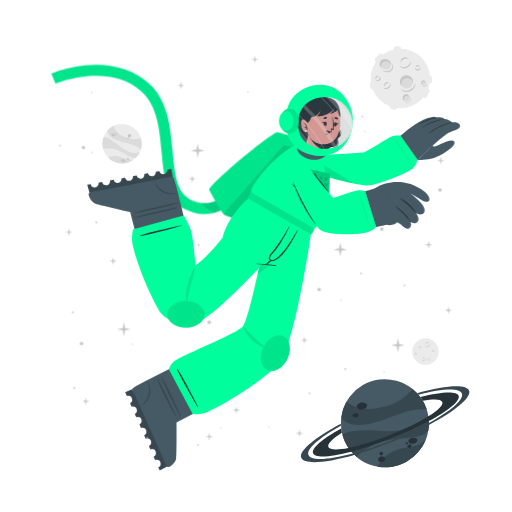
t = 0.00 s
t = 0.50 s: frame unchanged from t = 0.00 s, image omitted
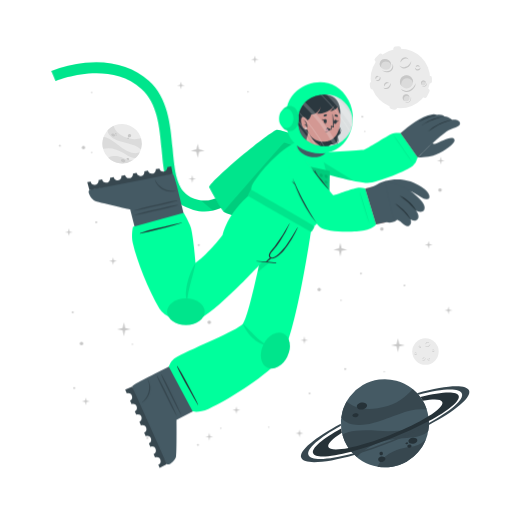
t = 0.69 s
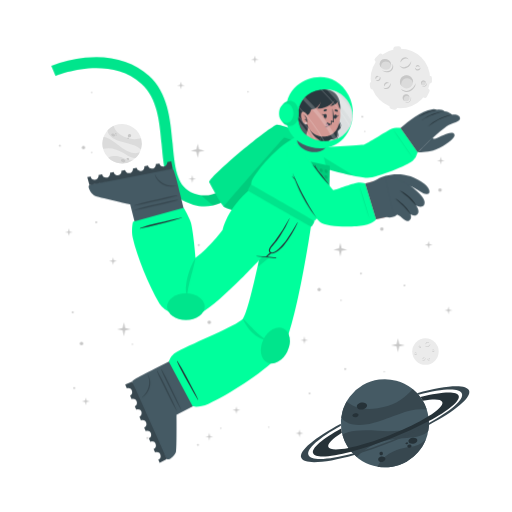
t = 1.06 s
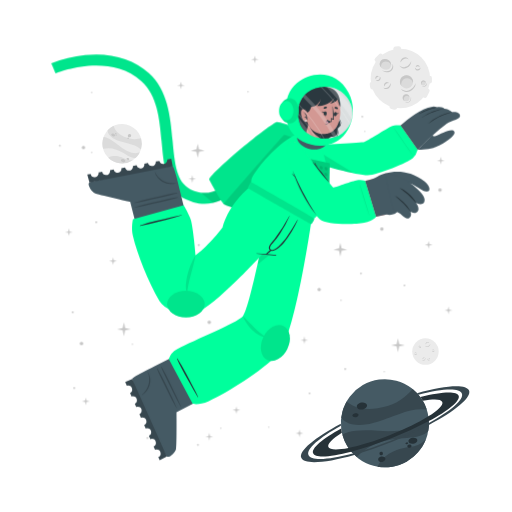
t = 1.25 s
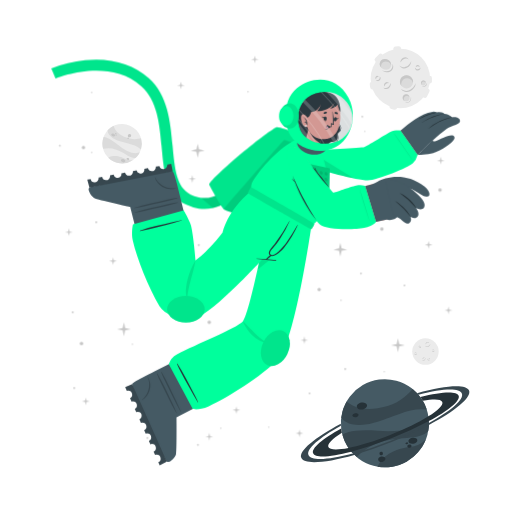
t = 1.63 s

The animated SVG that drew these frames (rendered in a browser with its animation timeline set to each time). Animation: 1 CSS @keyframes rule; one cycle of 2.00 s, repeats indefinitely.

<svg class="animated" id="freepik_stories-astronaut" xmlns="http://www.w3.org/2000/svg" viewBox="0 0 500 500" version="1.1" xmlns:xlink="http://www.w3.org/1999/xlink" xmlns:svgjs="http://svgjs.com/svgjs"><style>svg#freepik_stories-astronaut:not(.animated) .animable {opacity: 0;}svg#freepik_stories-astronaut.animated #freepik--Character--inject-135 {animation: 1.5s Infinite  linear floating;animation-delay: 0.5s;}            @keyframes floating {                0% {                    opacity: 1;                    transform: translateY(0px);                }                50% {                    transform: translateY(-10px);                }                100% {                    opacity: 1;                    transform: translateY(0px);                }            }        </style><g id="freepik--background-complete--inject-135" class="animable" style="transform-origin: 261.359px 235.839px;"><g id="elojhmh16jgi"><circle cx="119.24" cy="140.32" r="19.23" style="fill: rgb(235, 235, 235); transform-origin: 119.24px 140.32px; transform: rotate(-21.46deg);" class="animable"></circle></g><path d="M137.64,145.92a22.4,22.4,0,0,0-6-3.75c-3.81-1.68-14.18-3.51-19-5.94-6.75-3.4-7.59-7.07-7.55-9a19.38,19.38,0,0,1,5.93-4.35c.48,2,2.29,8,13.5,12,5.79,2,11.33.68,13.21.22A19.13,19.13,0,0,1,137.64,145.92Z" style="fill: rgb(219, 219, 219); transform-origin: 121.778px 134.4px;" id="el59wsjcmzak7" class="animable"></path><path d="M129.79,156.41A19.27,19.27,0,0,1,105.68,154a15.8,15.8,0,0,1,3.45-1.36c5.17-1.26,10.86,1.21,12.94,2.38A11.36,11.36,0,0,0,129.79,156.41Z" style="fill: rgb(219, 219, 219); transform-origin: 117.735px 155.928px;" id="el7y7xbe21cty" class="animable"></path><path d="M136.5,148.8l-.24.47-.22.42c-.18.32-.36.62-.55.92s-.35.54-.53.8l-.21.29-.24.32-.24.32-.31.36-.3.36-.27.3c-.2.22-.41.43-.62.64h0c-1.2.37-2.8.21-5.15-.72-3.49-1.37-7.26-4.67-14-7.09a24,24,0,0,0-12.93-.83h0a19.17,19.17,0,0,1,.5-11.63c1.23,0,5.18.52,13.61,7.48a49.9,49.9,0,0,0,8.49,5.81c7.2,3.77,11.36,2.65,13.1,1.78h.13Z" style="fill: rgb(219, 219, 219); transform-origin: 118.269px 143.957px;" id="elufiu40pgovj" class="animable"></path><path d="M118.22,156c.34-.78,1.54-1,2.68-.52s1.79,1.54,1.44,2.32-1.54,1-2.68.52S117.88,156.83,118.22,156Z" style="fill: rgb(199, 199, 199); transform-origin: 120.282px 156.9px;" id="elsj0n1y0pm6" class="animable"></path><path d="M123.66,154.67c.2-.44.91-.55,1.59-.26s1.08.9.89,1.34-.9.56-1.59.26S123.47,155.11,123.66,154.67Z" style="fill: rgb(199, 199, 199); transform-origin: 124.9px 155.212px;" id="elkylpxis4vm" class="animable"></path><path d="M108.75,131.05c.29-.67,1.33-.86,2.33-.42s1.57,1.33,1.28,2-1.34.86-2.34.42S108.45,131.72,108.75,131.05Z" style="fill: rgb(199, 199, 199); transform-origin: 110.553px 131.84px;" id="el5abui6g0oon" class="animable"></path><path d="M112.29,130.39a.84.84,0,0,1,1.13-.28.85.85,0,0,1,.57,1,1,1,0,0,1-1.7-.74Z" style="fill: rgb(199, 199, 199); transform-origin: 113.151px 130.697px;" id="el3i1q6gna9ts" class="animable"></path><path d="M112.86,132.17a.53.53,0,0,1,.71-.15c.3.13.47.41.37.62s-.41.28-.71.15S112.77,132.39,112.86,132.17Z" style="fill: rgb(199, 199, 199); transform-origin: 113.402px 132.399px;" id="elv24o6f2rcqi" class="animable"></path><path d="M124.86,132.22a1.64,1.64,0,1,1,1,1.71A1.42,1.42,0,0,1,124.86,132.22Z" style="fill: rgb(199, 199, 199); transform-origin: 126.473px 132.415px;" id="el0falwudsdrk" class="animable"></path><path d="M124.4,134.84a.76.76,0,1,1,.42.92A.73.73,0,0,1,124.4,134.84Z" style="fill: rgb(199, 199, 199); transform-origin: 125.123px 135.064px;" id="elhf0l201d0gl" class="animable"></path><circle cx="415.48" cy="343.36" r="12.93" style="fill: rgb(235, 235, 235); transform-origin: 415.48px 343.36px;" id="elg32ugq8zh0n" class="animable"></circle><path d="M420.19,335.69a2.92,2.92,0,0,1-.48,1.75,3.45,3.45,0,0,1-1.41,1.24,2.56,2.56,0,0,1-1.9.17,2.7,2.7,0,0,1-1.44-1.12,3.71,3.71,0,0,0,1.55.69,2.33,2.33,0,0,0,.79,0,2.68,2.68,0,0,0,.76-.24l.36-.2c.11-.08.23-.15.33-.23a3.24,3.24,0,0,0,.6-.57A4.54,4.54,0,0,0,420.19,335.69Z" style="fill: rgb(199, 199, 199); transform-origin: 417.577px 337.324px;" id="elcy5x9toy0x7" class="animable"></path><path d="M415.54,336.43a1.84,1.84,0,0,1,.27-1.24,2.23,2.23,0,0,1,1-.88,1.76,1.76,0,0,1,1.35-.1,1.7,1.7,0,0,1,1,.83,2.8,2.8,0,0,0-1.08-.4,1.69,1.69,0,0,0-1,.18A3.06,3.06,0,0,0,415.54,336.43Z" style="fill: rgb(199, 199, 199); transform-origin: 417.341px 335.275px;" id="el01javqjei2kb" class="animable"></path><path d="M415.48,349.44a1.79,1.79,0,0,1,0,1.23,2.13,2.13,0,0,1-.75,1.05,1.71,1.71,0,0,1-2.35-.25,3.35,3.35,0,0,0,1.1.15,1.62,1.62,0,0,0,.91-.35,2.67,2.67,0,0,0,.69-.77A3.41,3.41,0,0,0,415.48,349.44Z" style="fill: rgb(199, 199, 199); transform-origin: 413.984px 350.758px;" id="eluihpeet4o2o" class="animable"></path><path d="M412.8,350.91a1.14,1.14,0,0,1-.09-.87,1.49,1.49,0,0,1,.52-.76,1.2,1.2,0,0,1,.93-.23,1.1,1.1,0,0,1,.73.48,2.46,2.46,0,0,0-.75,0,1.18,1.18,0,0,0-.56.24A2.18,2.18,0,0,0,412.8,350.91Z" style="fill: rgb(199, 199, 199); transform-origin: 413.776px 349.972px;" id="elvo9fljgy7id" class="animable"></path><path d="M410.82,337.8a1.15,1.15,0,0,1,.37.83,1.3,1.3,0,0,1-.37.92,1.15,1.15,0,0,1-.95.32,1.35,1.35,0,0,1-.81-.39,3.94,3.94,0,0,0,.8-.05,1.06,1.06,0,0,0,.56-.28,1.37,1.37,0,0,0,.33-.56A2.45,2.45,0,0,0,410.82,337.8Z" style="fill: rgb(199, 199, 199); transform-origin: 410.125px 338.84px;" id="elfa9cea8di7p" class="animable"></path><path d="M409.22,339.06a.74.74,0,0,1-.33-.57.91.91,0,0,1,.26-.68.82.82,0,0,1,.71-.23.81.81,0,0,1,.55.34,4.08,4.08,0,0,0-.54.1.76.76,0,0,0-.32.19,1.13,1.13,0,0,0-.22.32A2.13,2.13,0,0,0,409.22,339.06Z" style="fill: rgb(199, 199, 199); transform-origin: 409.65px 338.315px;" id="elng6zezcbns" class="animable"></path><path d="M419.81,351.44a1.14,1.14,0,0,1-.72.56,1.26,1.26,0,0,1-1-.14,1.14,1.14,0,0,1-.54-.83,1.36,1.36,0,0,1,.18-.89,3.66,3.66,0,0,0,.25.77,1,1,0,0,0,.4.47,1.32,1.32,0,0,0,.63.18A2.6,2.6,0,0,0,419.81,351.44Z" style="fill: rgb(199, 199, 199); transform-origin: 418.673px 351.093px;" id="elswkvnge737p" class="animable"></path><path d="M418.2,350.19a.75.75,0,0,1,.47-.45.87.87,0,0,1,.72.08.82.82,0,0,1,.4.63.9.9,0,0,1-.19.62,4.78,4.78,0,0,0-.24-.5.63.63,0,0,0-.25-.26.91.91,0,0,0-.37-.13A1.65,1.65,0,0,0,418.2,350.19Z" style="fill: rgb(199, 199, 199); transform-origin: 418.996px 350.383px;" id="ellevfeaalni" class="animable"></path><path d="M424.24,342.34a1.16,1.16,0,0,1-.28.86,1.27,1.27,0,0,1-.88.44,1.13,1.13,0,0,1-.92-.39,1.29,1.29,0,0,1-.35-.83,3.82,3.82,0,0,0,.63.5,1.09,1.09,0,0,0,.6.16,1.31,1.31,0,0,0,.62-.21A2.35,2.35,0,0,0,424.24,342.34Z" style="fill: rgb(199, 199, 199); transform-origin: 423.027px 342.991px;" id="elxhz2r4xc09j" class="animable"></path><path d="M422.2,342.21a.75.75,0,0,1,.14-.64.93.93,0,0,1,.65-.34.8.8,0,0,1,.68.3.88.88,0,0,1,.19.62,3.83,3.83,0,0,0-.48-.28.74.74,0,0,0-.36-.08,1.13,1.13,0,0,0-.38.1A2.38,2.38,0,0,0,422.2,342.21Z" style="fill: rgb(199, 199, 199); transform-origin: 423.021px 341.719px;" id="elyodoywzaquc" class="animable"></path><path d="M407.1,345.26a1.13,1.13,0,0,1-.27.87,1.27,1.27,0,0,1-.88.44,1.16,1.16,0,0,1-.93-.39,1.4,1.4,0,0,1-.35-.83,4.33,4.33,0,0,0,.64.5,1.07,1.07,0,0,0,.6.16,1.35,1.35,0,0,0,.62-.21A2,2,0,0,0,407.1,345.26Z" style="fill: rgb(199, 199, 199); transform-origin: 405.889px 345.916px;" id="elhmasoux8za9" class="animable"></path><path d="M405.07,345.14a.75.75,0,0,1,.14-.64.89.89,0,0,1,.64-.34.79.79,0,0,1,.68.3.85.85,0,0,1,.2.62,3.83,3.83,0,0,0-.48-.28.66.66,0,0,0-.36-.08,1.13,1.13,0,0,0-.38.1A2.38,2.38,0,0,0,405.07,345.14Z" style="fill: rgb(199, 199, 199); transform-origin: 405.891px 344.649px;" id="elcrsbna498q" class="animable"></path></g><g id="freepik--Moon--inject-135" class="animable animator-active" style="transform-origin: 391.45px 76.1246px;"><path d="M370.11,60.15l3.44-3.43a2.52,2.52,0,0,0,0-3.56h0a2.5,2.5,0,0,0-3.56,0l-3.44,3.43a2.52,2.52,0,0,0,0,3.56h0A2.52,2.52,0,0,0,370.11,60.15Z" style="fill: rgb(235, 235, 235); transform-origin: 370.05px 56.6508px;" id="elfit4a8swubn" class="animable"></path><path d="M417,94.19l2.18-4.34a2.5,2.5,0,0,0-1.12-3.38h0a2.51,2.51,0,0,0-3.38,1.12l-2.18,4.34a2.53,2.53,0,0,0,1.12,3.38h0A2.52,2.52,0,0,0,417,94.19Z" style="fill: rgb(235, 235, 235); transform-origin: 415.845px 90.8883px;" id="elxl9tlkfaown" class="animable"></path><path d="M387,50.45l2.58-.36a2.52,2.52,0,0,0,2.14-2.85h0a2.52,2.52,0,0,0-2.85-2.14l-2.58.37a2.52,2.52,0,0,0-2.14,2.85h0A2.51,2.51,0,0,0,387,50.45Z" style="fill: rgb(235, 235, 235); transform-origin: 387.935px 47.7758px;" id="elykk2hvrtjji" class="animable"></path><path d="M366.46,84.53l-.37-2.59a2.52,2.52,0,0,0-2.85-2.13h0a2.52,2.52,0,0,0-2.14,2.85l.37,2.58a2.53,2.53,0,0,0,2.85,2.14h0A2.52,2.52,0,0,0,366.46,84.53Z" style="fill: rgb(235, 235, 235); transform-origin: 363.78px 83.5943px;" id="elp4oeq54262p" class="animable"></path><g id="el3zpm4z9zc9x"><rect x="415.49" y="75.26" width="7.64" height="5.03" rx="2.16" style="fill: rgb(235, 235, 235); transform-origin: 419.31px 77.775px; transform: rotate(90deg);" class="animable"></rect></g><path d="M382.28,106.41l2.52.68a2.52,2.52,0,0,0,3.08-1.78h0a2.52,2.52,0,0,0-1.78-3.09l-2.52-.67a2.51,2.51,0,0,0-3.08,1.78h0A2.51,2.51,0,0,0,382.28,106.41Z" style="fill: rgb(235, 235, 235); transform-origin: 384.19px 104.319px;" id="el74z45eo0unb" class="animable"></path><circle cx="391" cy="76.69" r="29.05" style="fill: rgb(235, 235, 235); transform-origin: 391px 76.69px;" id="elt8r67u0wza" class="animable"></circle><path d="M401.57,59.46a6.51,6.51,0,0,1-1.08,3.94,7.8,7.8,0,0,1-3.15,2.79,5.76,5.76,0,0,1-4.27.36,6,6,0,0,1-3.25-2.49,8.71,8.71,0,0,0,3.49,1.53,5.07,5.07,0,0,0,1.78,0,5.38,5.38,0,0,0,1.69-.54,9.1,9.1,0,0,0,.81-.44c.26-.17.52-.33.76-.52a8.54,8.54,0,0,0,1.35-1.27A9.92,9.92,0,0,0,401.57,59.46Z" style="fill: rgb(199, 199, 199); transform-origin: 395.699px 63.1311px;" id="el4tcnrmgf8c8" class="animable"></path><path d="M391.13,61.13a4.13,4.13,0,0,1,.6-2.78,5.18,5.18,0,0,1,2.19-2,3.9,3.9,0,0,1,3-.22A3.84,3.84,0,0,1,399.12,58a6.52,6.52,0,0,0-2.41-.89,3.94,3.94,0,0,0-2.24.4A6.81,6.81,0,0,0,391.13,61.13Z" style="fill: rgb(199, 199, 199); transform-origin: 395.105px 58.5293px;" id="elz0icc7hp6z" class="animable"></path><path d="M381.29,81.08a3.94,3.94,0,0,1,.07,2.77,4.82,4.82,0,0,1-1.68,2.35,3.78,3.78,0,0,1-2.86.77,3.84,3.84,0,0,1-2.43-1.34,7,7,0,0,0,2.48.35,3.69,3.69,0,0,0,2-.79,6,6,0,0,0,1.55-1.73A7.44,7.44,0,0,0,381.29,81.08Z" style="fill: rgb(199, 199, 199); transform-origin: 377.984px 84.0434px;" id="elax1ifsudrqo" class="animable"></path><path d="M375.27,84.38a2.57,2.57,0,0,1-.19-1.95,3.19,3.19,0,0,1,1.16-1.7,2.65,2.65,0,0,1,2.08-.52A2.44,2.44,0,0,1,380,81.28a5.58,5.58,0,0,0-1.7-.08,2.69,2.69,0,0,0-1.26.54A4.94,4.94,0,0,0,375.27,84.38Z" style="fill: rgb(199, 199, 199); transform-origin: 377.485px 82.2756px;" id="el5nzsb1eie37" class="animable"></path><path d="M370.87,74.62a2.57,2.57,0,0,1,.83,1.86,2.85,2.85,0,0,1-.82,2,2.52,2.52,0,0,1-2.13.73,3.06,3.06,0,0,1-1.83-.87,10,10,0,0,0,1.81-.12,2.33,2.33,0,0,0,1.25-.63,2.88,2.88,0,0,0,.73-1.26A5.13,5.13,0,0,0,370.87,74.62Z" style="fill: rgb(199, 199, 199); transform-origin: 369.31px 76.9261px;" id="el4mauxwpivmi" class="animable"></path><path d="M367.27,77.44a1.68,1.68,0,0,1-.72-1.29,2,2,0,0,1,.58-1.52,1.77,1.77,0,0,1,1.58-.51,1.88,1.88,0,0,1,1.25.75,10.76,10.76,0,0,0-1.23.24,1.6,1.6,0,0,0-.7.41,2.28,2.28,0,0,0-.49.73A4.57,4.57,0,0,0,367.27,77.44Z" style="fill: rgb(199, 199, 199); transform-origin: 368.253px 75.7663px;" id="elrx0jf495p1l" class="animable"></path><path d="M410.67,66a2.6,2.6,0,0,1-.62,1.94,2.84,2.84,0,0,1-2,1,2.57,2.57,0,0,1-2.07-.87,3,3,0,0,1-.78-1.87,9,9,0,0,0,1.43,1.11,2.23,2.23,0,0,0,1.34.36,3,3,0,0,0,1.39-.45A5.56,5.56,0,0,0,410.67,66Z" style="fill: rgb(199, 199, 199); transform-origin: 407.941px 67.4719px;" id="el5pjq7t3s1eg" class="animable"></path><path d="M406.11,65.73a1.66,1.66,0,0,1,.31-1.44,2,2,0,0,1,1.44-.76,1.82,1.82,0,0,1,1.53.68,1.88,1.88,0,0,1,.43,1.39,9.72,9.72,0,0,0-1.08-.63,1.49,1.49,0,0,0-.8-.17,2.38,2.38,0,0,0-.85.22A4.64,4.64,0,0,0,406.11,65.73Z" style="fill: rgb(199, 199, 199); transform-origin: 407.944px 64.6284px;" id="el1kz6gpv0sqe" class="animable"></path><g id="el4tx381yyolx"><ellipse cx="397.01" cy="79.87" rx="6.44" ry="6.4" style="fill: rgb(219, 219, 219); transform-origin: 397.01px 79.87px; transform: rotate(-65.97deg);" class="animable"></ellipse></g><path d="M400,76.84a5.81,5.81,0,0,1,3.31,4.1,6.41,6.41,0,1,0-11.2,3.11,5.78,5.78,0,0,1,.2-4.24A5.84,5.84,0,0,1,400,76.84Z" style="fill: rgb(199, 199, 199); transform-origin: 396.987px 78.7649px;" id="el1a0maffn2xf" class="animable"></path><path d="M405.88,81a8.26,8.26,0,0,1-1.41,4.8,9.87,9.87,0,0,1-3.87,3.38,7.16,7.16,0,0,1-5.18.47,7.62,7.62,0,0,1-4-3,10.25,10.25,0,0,0,4.28,2,10.54,10.54,0,0,0,1.13.11,5.87,5.87,0,0,0,1.11-.09A7.1,7.1,0,0,0,400,88c.34-.17.69-.36,1-.55s.65-.42.94-.67a10.52,10.52,0,0,0,1.67-1.6A11.59,11.59,0,0,0,405.88,81Z" style="fill: rgb(199, 199, 199); transform-origin: 398.651px 85.4656px;" id="eljcvmdgya32h" class="animable"></path><path d="M412.91,83.39a2.4,2.4,0,1,0-1.78-2.87A2.39,2.39,0,0,0,412.91,83.39Z" style="fill: rgb(219, 219, 219); transform-origin: 413.468px 81.0561px;" id="elunhfnwogi3c" class="animable"></path><path d="M414.34,79.73A2.18,2.18,0,0,1,415.85,81,2.43,2.43,0,0,0,414,78.71a2.4,2.4,0,0,0-2.87,1.81,2.37,2.37,0,0,0,.84,2.41,2.12,2.12,0,0,1-.23-1.57A2.17,2.17,0,0,1,414.34,79.73Z" style="fill: rgb(199, 199, 199); transform-origin: 413.458px 80.7904px;" id="elwzaguc0zk2m" class="animable"></path><path d="M416.78,80.82a2.9,2.9,0,0,1-.12,1.88,3.54,3.54,0,0,1-1.18,1.55,2.64,2.64,0,0,1-1.91.54,2.74,2.74,0,0,1-1.69-.86,4.09,4.09,0,0,0,1.71.37,2.65,2.65,0,0,0,1.51-.55A4.36,4.36,0,0,0,416.78,80.82Z" style="fill: rgb(199, 199, 199); transform-origin: 414.381px 82.813px;" id="el8n00lxj480m" class="animable"></path><path d="M396.44,98.94a3.41,3.41,0,1,0-3.21-3.59A3.41,3.41,0,0,0,396.44,98.94Z" style="fill: rgb(219, 219, 219); transform-origin: 396.635px 95.5356px;" id="elw5cfyqwgt7k" class="animable"></path><path d="M397.54,93.46a3.07,3.07,0,0,1,2.41,1.4A3.4,3.4,0,1,0,395,98.53a3.1,3.1,0,0,1,2.54-5.07Z" style="fill: rgb(199, 199, 199); transform-origin: 396.584px 95.335px;" id="el6jek39ixmwh" class="animable"></path><path d="M401.22,94.38a4.48,4.48,0,0,1,.19,2.64,5.13,5.13,0,0,1-1.27,2.4,3.72,3.72,0,0,1-2.46,1.21,4.06,4.06,0,0,1-2.56-.69,5.23,5.23,0,0,0,2.5.2A3.76,3.76,0,0,0,399.68,99a5.84,5.84,0,0,0,1.26-2.1A6.18,6.18,0,0,0,401.22,94.38Z" style="fill: rgb(199, 199, 199); transform-origin: 398.323px 97.5099px;" id="eldis1o7629cl" class="animable"></path><path d="M381.24,66c-1.53,2.35-4.93,2.85-7.58,1.11s-3.57-5.05-2-7.4,4.93-2.84,7.59-1.11S382.78,63.69,381.24,66Z" style="fill: rgb(219, 219, 219); transform-origin: 376.446px 62.8572px;" id="elhj81bei5vek" class="animable"></path><path d="M372.8,62a4.43,4.43,0,0,0-.25,4.28,5.25,5.25,0,0,1-.92-6.49c1.53-2.35,4.93-2.85,7.59-1.11A5.83,5.83,0,0,1,382,63.9a5.53,5.53,0,0,0-2.29-3C377.28,59.37,374.19,59.82,372.8,62Z" style="fill: rgb(199, 199, 199); transform-origin: 376.453px 61.9611px;" id="elssv46d58cuo" class="animable"></path><path d="M383.12,62.16a5.49,5.49,0,0,1,.75,4.14,5.12,5.12,0,0,1-.95,2,6.39,6.39,0,0,1-1.66,1.53,6.23,6.23,0,0,1-2.15.73,7.29,7.29,0,0,1-2.19-.06,9.09,9.09,0,0,1-3.84-1.67,17.88,17.88,0,0,0,3.95.68,6.51,6.51,0,0,0,3.58-.77A5.47,5.47,0,0,0,382,67.59a5,5,0,0,0,.94-1.57A7.25,7.25,0,0,0,383.12,62.16Z" style="fill: rgb(199, 199, 199); transform-origin: 378.538px 66.3877px;" id="el6bhiugnaknt" class="animable"></path></g><g id="freepik--Planet--inject-135" class="animable" style="transform-origin: 376.139px 413.34px;"><g id="eldu940g82cqc"><circle cx="375.87" cy="413.34" r="43.02" style="fill: rgb(69, 90, 100); transform-origin: 375.87px 413.34px; transform: rotate(-74.9951deg);" class="animable"></circle></g><path d="M416.74,399.89a50.6,50.6,0,0,0-15.8.88c-9.14,1.83-30.47,11.81-42.37,13.55-16.73,2.46-23-3.17-25.36-6.69a43,43,0,0,1,5.28-15.58c3.38,2.95,14.49,11.72,40.09,4.53,13.2-3.72,21.59-13.34,24.44-16.6A42.76,42.76,0,0,1,416.74,399.89Z" style="fill: rgb(55, 71, 79); transform-origin: 374.975px 397.452px;" id="elfswcf9qzhi" class="animable"></path><path d="M415.87,429.18a43.05,43.05,0,0,1-47.24,26.58,34.45,34.45,0,0,1,4.55-6.94c7.84-9,21.44-11.76,26.75-12.3A25.27,25.27,0,0,0,415.87,429.18Z" style="fill: rgb(55, 71, 79); transform-origin: 392.25px 442.775px;" id="elh6yftt2v3sl" class="animable"></path><path d="M418.36,406.64c.07.39.12.77.17,1.16s.09.71.13,1.06c.08.8.15,1.6.18,2.39s.06,1.44.06,2.14c0,.27,0,.53,0,.8s0,.6,0,.89,0,.6,0,.9-.05.7-.08,1.06-.06.7-.1,1-.08.6-.11.9c-.09.66-.19,1.3-.31,1.95h0c-1.72,2.21-4.86,4-10.34,5.31-8.16,2-19.29.8-34.76,5.06a53.84,53.84,0,0,0-24.73,15.11h0a42.85,42.85,0,0,1-14.05-21.9c2.19-1.67,10.15-5.73,34.51-3.84a112.29,112.29,0,0,0,23-.3c18-2.36,24.21-9.77,26.27-13.61h0A1.82,1.82,0,0,1,418.36,406.64Z" style="fill: rgb(55, 71, 79); transform-origin: 376.66px 426.505px;" id="el6oaf2euin3i" class="animable"></path><path d="M358.4,395.52c.37,1.88-1.55,3.83-4.28,4.35s-5.23-.56-5.6-2.44,1.56-3.82,4.28-4.35S358,393.65,358.4,395.52Z" style="fill: rgb(38, 50, 56); transform-origin: 353.46px 396.474px;" id="elhodpnbe4ojf" class="animable"></path><path d="M350.11,404.94c.2,1.06-1,2.17-2.6,2.49s-3.13-.28-3.33-1.34.95-2.17,2.59-2.49S349.9,403.89,350.11,404.94Z" style="fill: rgb(38, 50, 56); transform-origin: 347.145px 405.515px;" id="eloopy9lbc6h" class="animable"></path><path d="M407.54,429.57c.31,1.6-1.38,3.27-3.76,3.74s-4.58-.47-4.89-2.07,1.37-3.28,3.76-3.74S407.23,428,407.54,429.57Z" style="fill: rgb(38, 50, 56); transform-origin: 403.215px 430.408px;" id="elio7dnd6wh2a" class="animable"></path><path d="M401.85,435.28c.17.85-.61,1.72-1.74,1.94a1.87,1.87,0,0,1-2.33-1.15c-.17-.85.61-1.72,1.74-1.94A1.87,1.87,0,0,1,401.85,435.28Z" style="fill: rgb(38, 50, 56); transform-origin: 399.815px 435.675px;" id="eli0rzgxev4q" class="animable"></path><path d="M398.54,432.72c.1.51-.4,1-1.12,1.18s-1.38-.17-1.48-.68.4-1,1.12-1.18S398.44,432.21,398.54,432.72Z" style="fill: rgb(38, 50, 56); transform-origin: 397.24px 432.97px;" id="elkc4sp1zhsui" class="animable"></path><path d="M376.35,447.84c.28,1.44-1,2.9-3,3.27s-3.68-.5-4-1.93,1-2.89,2.95-3.26S376.08,446.41,376.35,447.84Z" style="fill: rgb(38, 50, 56); transform-origin: 372.845px 448.515px;" id="elbe9zrkej18a" class="animable"></path><path d="M373.89,442.43a1.71,1.71,0,1,1-1.95-1.16A1.6,1.6,0,0,1,373.89,442.43Z" style="fill: rgb(38, 50, 56); transform-origin: 372.261px 442.94px;" id="elrlrx18m0dmm" class="animable"></path><path d="M418.84,411.25a346.49,346.49,0,0,1-36.64,16.83,342.87,342.87,0,0,1-39.21,13c-20.61,5.36-35.3,6.29-37.19,1.5s9.19-14.09,27.36-24.08c.12,1,.28,2,.47,3l.24,1.14c-9.22,5.86-14.34,10.93-13.19,13.85s8.58,3.14,19.59,1c10.78-2.08,25-6.36,40.23-12.37s28.57-12.64,37.86-18.51c9.46-5.95,14.73-11.13,13.56-14.09s-8.33-3.11-19-1.11a39.26,39.26,0,0,0-2.42-3.66c20.51-5.31,35.53-6.12,37.42-1.34S438.08,400.88,418.84,411.25Z" style="fill: rgb(38, 50, 56); transform-origin: 376.855px 414.472px;" id="ele7czghru4zq" class="animable"></path><path d="M418.86,415.07a383.2,383.2,0,0,1-35.81,16.44h0A380.06,380.06,0,0,1,346,444.31c-28.14,8-49.06,9.59-51.78,2.82s13.19-19.8,38.63-33.31c0,.66,0,1.33.08,2-21.11,11.64-34,22.68-31.68,28.49s19.63,4.87,43.31-1.47A359.42,359.42,0,0,0,418.89,413c21.4-11.74,34.49-22.91,32.14-28.76s-19.17-4.89-42.38,1.23c-.43-.51-.88-1-1.34-1.5,27.63-7.77,48.08-9.23,50.76-2.54S444.64,401.45,418.86,415.07Z" style="fill: rgb(55, 71, 79); transform-origin: 376.139px 414.278px;" id="el1bch50awvk4" class="animable"></path></g><g id="freepik--Character--inject-135" class="animable" style="transform-origin: 249.682px 261.365px;"><path d="M194.2,208.66a44.5,44.5,0,0,1-12.75-4c-19.36-9.4-21.44-32.18-23.64-56.3-2-22.22-4.13-45.19-19.67-59.06-32.35-28.84-83.35-7.81-83.86-7.59l-4.19-9.88a124.34,124.34,0,0,1,33.06-8c25-2.52,46.52,3.5,62.12,17.42,18.71,16.68,21.11,42.93,23.22,66.09,2,21.93,3.73,40.87,17.64,47.62,29.16,14.15,48.44-21.19,49.24-22.7l9.48,5a77.22,77.22,0,0,1-16.57,20.32C217.57,206.71,206,210.43,194.2,208.66Z" style="fill: rgb(0, 255, 156); transform-origin: 147.47px 136.179px;" id="elfz4yinvs6bd" class="animable"></path><g id="eldomnpkmgl86"><path d="M194.2,208.66a44.5,44.5,0,0,1-12.75-4c-19.36-9.4-21.44-32.18-23.64-56.3-2-22.22-4.13-45.19-19.67-59.06-32.35-28.84-83.35-7.81-83.86-7.59l-4.19-9.88a124.34,124.34,0,0,1,33.06-8c25-2.52,46.52,3.5,62.12,17.42,18.71,16.68,21.11,42.93,23.22,66.09,2,21.93,3.73,40.87,17.64,47.62,29.16,14.15,48.44-21.19,49.24-22.7l9.48,5a77.22,77.22,0,0,1-16.57,20.32C217.57,206.71,206,210.43,194.2,208.66Z" style="opacity: 0.1; transform-origin: 147.47px 136.179px;" class="animable"></path></g><g id="elhhb4kaoc5ks"><path d="M244.85,177.29a77.09,77.09,0,0,1-16.57,20.31c-6.44,5.48-13.2,9-20.13,10.56L196.08,198c23.52,3.15,38.58-24.45,39.3-25.77Z" style="opacity: 0.1; transform-origin: 220.465px 190.195px;" class="animable"></path></g><path d="M278.67,229.5c-.95.56-57.57-18.31-60-20.06a1.59,1.59,0,0,1-.31-.29c-2.77-2.73-13.24-22-14-23.51-1.84-3.85,55.21-51.93,65.82-56.39,2.66-1.12,37.51,11.34,42.73,16.4,2.24,2.17,6.45,10.95,6.22,12.15h0C318.76,159.52,279.63,228.94,278.67,229.5Z" style="fill: rgb(0, 255, 156); transform-origin: 261.728px 179.346px;" id="el6ubr3j36u0s" class="animable"></path><g id="elpe9lsxvcol"><path d="M278.67,229.5c-.95.56-57.57-18.31-60-20.06a1.59,1.59,0,0,1-.31-.29c-2.77-2.73-13.24-22-14-23.51-1.84-3.85,55.21-51.93,65.82-56.39,2.66-1.12,37.51,11.34,42.73,16.4,2.24,2.17,6.45,10.95,6.22,12.15h0C318.76,159.52,279.63,228.94,278.67,229.5Z" style="opacity: 0.1; transform-origin: 261.728px 179.346px;" class="animable"></path></g><g id="eluuh8oyak0o"><path d="M278.67,229.5c-.95.56-57.57-18.31-60-20.06a1.59,1.59,0,0,1-.31-.29c10.24-11.85,58.36-67.42,59.22-67.56s33.84,12.65,41.56,16.22C318.76,159.52,279.63,228.94,278.67,229.5Z" style="opacity: 0.1; transform-origin: 268.75px 185.551px;" class="animable"></path></g><path d="M196.48,344.63l-45.12,22.73c-8.64,4.29-16.14,8.22-19.83,10.61a.09.09,0,0,0-.06,0c-1.4.9-2.24,1.57-2.36,2l0,.08c-.46,3.44,31.87,73.53,33.82,75.59s8-3.33,8.91-7.05.53-36.1.53-36.1l44.85-23.13Z" style="fill: rgb(69, 90, 100); transform-origin: 173.163px 400.363px;" id="eldy9w76l2g3" class="animable"></path><path d="M122.25,383l1.61,3.65a3.8,3.8,0,0,1,1.31-.23,3.9,3.9,0,0,1,1.83,7.34l1.45,3.32a3.82,3.82,0,0,1,1.36-.25,3.89,3.89,0,0,1,1.78,7.35l1.46,3.33a3.55,3.55,0,0,1,1.39-.27,3.89,3.89,0,0,1,3.89,3.89,3.85,3.85,0,0,1-2.15,3.48l1.46,3.31a4.06,4.06,0,0,1,1.45-.27,3.89,3.89,0,0,1,1.69,7.4l1.46,3.31a3.84,3.84,0,0,1,1.48-.3,3.89,3.89,0,0,1,1.65,7.42l1.46,3.31a3.58,3.58,0,0,1,1.52-.32,3.9,3.9,0,0,1,1.62,7.44l1.46,3.32a3.64,3.64,0,0,1,1.57-.35,3.9,3.9,0,0,1,1.57,7.46l1.37,3.12,7-3.79L129.11,380Z" style="fill: rgb(55, 71, 79); transform-origin: 142.595px 419.73px;" id="eltb20ab0c6u" class="animable"></path><path d="M144.47,373.18a16.37,16.37,0,0,1,1.62,13.09c-1.18,3.56-3.52,7.36-7.28,9.3-.11.06-.22-.14-.12-.21,6.4-4.92,9-14.69,5.56-22.06A.13.13,0,0,1,144.47,373.18Z" style="fill: rgb(55, 71, 79); transform-origin: 142.716px 384.361px;" id="elkimzps8po7c" class="animable"></path><path d="M153.72,369.74c2.88,4.77,5.37,9.78,7.8,14.79s4.78,9.94,7.13,14.93c1.34,2.86,2.68,5.73,3.86,8.66a.16.16,0,0,1-.29.14c-2.81-4.81-5.27-9.84-7.79-14.8s-5-9.85-7.34-14.83c-1.37-2.86-2.65-5.74-3.8-8.69A.24.24,0,0,1,153.72,369.74Z" style="fill: rgb(55, 71, 79); transform-origin: 162.903px 388.992px;" id="elg1js26o3doq" class="animable"></path><path d="M157.88,368.33c2.89,4.77,5.37,9.78,7.8,14.8s4.78,9.94,7.13,14.93c1.34,2.86,2.68,5.73,3.86,8.65a.16.16,0,0,1-.29.14c-2.81-4.81-5.27-9.84-7.79-14.8s-5-9.85-7.34-14.83c-1.36-2.86-2.65-5.74-3.8-8.69A.24.24,0,0,1,157.88,368.33Z" style="fill: rgb(55, 71, 79); transform-origin: 167.063px 387.582px;" id="el3xng8zlmwxv" class="animable"></path><path d="M164.81,360.58l23.33,43.76s7,1.51,15.68-2.51c19.21-8.87,51.37-29.51,67.45-45.36C287.89,340.08,304.2,225.2,304.2,225.2L265,202.58s-20.36,108.33-27.84,116.15c-6.75,7.06-45.89,22.51-64.34,32.17A16.53,16.53,0,0,0,164.81,360.58Z" style="fill: rgb(0, 255, 156); transform-origin: 234.505px 303.599px;" id="el5v3rmltjegv" class="animable"></path><path d="M173.21,360.06c3.07,4.66,5.75,9.56,8.38,14.48s5.16,9.74,7.7,14.64c1.46,2.8,2.91,5.62,4.21,8.49a.17.17,0,0,1-.29.16c-3-4.7-5.65-9.63-8.37-14.49s-5.35-9.65-7.92-14.53c-1.47-2.8-2.87-5.63-4.13-8.53A.24.24,0,0,1,173.21,360.06Z" style="fill: rgb(38, 50, 56); transform-origin: 183.142px 378.925px;" id="elrq6l2d0b6wh" class="animable"></path><g id="eldl2oeiojhe"><path d="M251.64,268.16l52.56-43L265,202.58S258.6,236.8,251.64,268.16Z" style="opacity: 0.1; transform-origin: 277.92px 235.37px;" class="animable"></path></g><g id="elqi338fvd6a"><path d="M260.8,339.2a9.27,9.27,0,0,1-4.14-.38,19.56,19.56,0,0,1-3.85-1.64,31.21,31.21,0,0,1-6.57-5c-1-1-1.88-2-2.77-3s-1.7-2.13-2.45-3.26-1.46-2.29-2.11-3.47-1.23-2.43-1.72-3.71a39.39,39.39,0,0,1,3,2.76c.94.95,1.92,1.86,2.81,2.82s1.86,1.86,2.75,2.82l1.39,1.38c.46.46.89.95,1.37,1.38,1.85,1.82,3.74,3.56,5.72,5.19A23.49,23.49,0,0,0,260.8,339.2Z" style="opacity: 0.1; transform-origin: 248.995px 329.012px;" class="animable"></path></g><g id="elrh8yfr8b1x"><ellipse cx="268.93" cy="344.82" rx="18.38" ry="13.04" style="fill: rgb(0, 255, 156); transform-origin: 268.93px 344.82px; transform: rotate(-64.61deg);" class="animable"></ellipse></g><g id="elo2lnaurmu4"><ellipse cx="268.93" cy="344.82" rx="18.38" ry="13.04" style="opacity: 0.1; transform-origin: 268.93px 344.82px; transform: rotate(-64.61deg);" class="animable"></ellipse></g><path d="M187.77,245.91l-11.92-49.09c-2.23-9.39-4.35-17.59-5.84-21.72,0,0,0,0,0-.07a6.82,6.82,0,0,0-1.38-2.74s0,0-.07,0c-3.24-1.23-78.83,14.38-81.28,15.82s1.43,8.53,4.85,10.27,35,8.69,35,8.69L139.51,256Z" style="fill: rgb(69, 90, 100); transform-origin: 137.14px 214.111px;" id="eli708mgnunt" class="animable"></path><path d="M167.23,164.93l-3.92.74a3.75,3.75,0,0,1-.06,1.33,3.9,3.9,0,0,1-7.57.11l-3.56.67a3.79,3.79,0,0,1-.07,1.38,3.89,3.89,0,0,1-7.56.07l-3.57.66a3.79,3.79,0,0,1,0,1.42,3.9,3.9,0,0,1-4.68,2.91,3.83,3.83,0,0,1-2.89-2.88l-3.56.67a4.08,4.08,0,0,1-.07,1.47,3.89,3.89,0,0,1-7.58,0l-3.56.67a3.89,3.89,0,0,1-4.72,4.42,3.91,3.91,0,0,1-2.93-3l-3.55.68a3.69,3.69,0,0,1,0,1.55,3.9,3.9,0,0,1-7.62-.11l-3.56.67a3.65,3.65,0,0,1,0,1.61,3.89,3.89,0,0,1-7.62-.16l-3.35.63,2.11,7.63,81.36-15.77Z" style="fill: rgb(55, 71, 79); transform-origin: 126.965px 176.5px;" id="elsgh5vqug61" class="animable"></path><path d="M171.74,188.79a16.37,16.37,0,0,1-13.12-1.39c-3.2-2-6.37-5.09-7.41-9.2,0-.11.19-.18.24-.06,3.34,7.34,12.27,12.06,20.22,10.41A.13.13,0,0,1,171.74,188.79Z" style="fill: rgb(55, 71, 79); transform-origin: 161.505px 183.822px;" id="el7an204f5ryn" class="animable"></path><path d="M173,198.58c-5.3,1.73-10.74,3-16.18,4.24s-10.76,2.41-16.16,3.56c-3.08.66-6.18,1.32-9.3,1.81a.16.16,0,0,1-.07-.32c5.32-1.65,10.77-2.9,16.18-4.24s10.72-2.61,16.11-3.79c3.09-.68,6.18-1.28,9.32-1.72A.24.24,0,0,1,173,198.58Z" style="fill: rgb(55, 71, 79); transform-origin: 152.153px 203.157px;" id="eld6eayutydf7" class="animable"></path><path d="M173.43,203c-5.31,1.73-10.75,3-16.18,4.24s-10.77,2.41-16.16,3.56c-3.09.66-6.19,1.32-9.31,1.81a.16.16,0,0,1-.06-.32c5.32-1.65,10.77-2.9,16.17-4.23s10.73-2.61,16.11-3.8c3.1-.67,6.19-1.27,9.33-1.72A.24.24,0,0,1,173.43,203Z" style="fill: rgb(55, 71, 79); transform-origin: 152.581px 207.576px;" id="elt2337grl5m" class="animable"></path><path d="M304.26,225.23s-10.86,11.9-20.08,21.25c-6.73,6.84-12.95,12.66-14.6,12.69-1.87,0-10.38-.9-13.2-1.27,0,0-41.94,46.14-63.47,57.3-7.37,3.82-30.52-.1-37.22-11.42-10.87-18.37-21.9-46.13-25.93-63.59-1.8-7.79.05-16.21.05-16.21l49.59-13.7s5.36,8.93,7,14.54c2.42,8.47,4.59,34.41,4.59,34.41,13.41-9.58,26.47-27.28,26.47-27.28s3.86-20.56,28-40.75Z" style="fill: rgb(0, 255, 156); transform-origin: 216.616px 253.91px;" id="el55mt9nr7u6q" class="animable"></path><path d="M269.53,258.92a109.54,109.54,0,0,0-19-1.46.2.2,0,0,0,0,.39c6.29.67,12.63,1.5,18.94,1.83A.38.38,0,0,0,269.53,258.92Z" style="fill: rgb(38, 50, 56); transform-origin: 260.127px 258.568px;" id="elnawqx4sn9ka" class="animable"></path><path d="M290.7,225.07c.08-.19-.21-.4-.31-.21A193.26,193.26,0,0,1,280,241.31c-1.7,2.48-11.92,15.71-15.85,12.12-.66-.61-.62-1.57-.1-2.78.63-1.45,2.09-2.84,3.09-4.08,2.2-2.74,4.31-5.54,6.28-8.44A94.74,94.74,0,0,0,282.85,221a.17.17,0,0,0-.3-.15,178.74,178.74,0,0,1-14.62,22.77c-2.68,3.43-7.75,8-4.15,10.8s11.57-5.17,13.52-7.48A99.25,99.25,0,0,0,290.7,225.07Z" style="fill: rgb(38, 50, 56); transform-origin: 276.623px 237.894px;" id="elwxbpwohvlb8" class="animable"></path><path d="M264.07,253.88a28.1,28.1,0,0,0-2.7,2.42,7.85,7.85,0,0,0-1.8,2.22c-.07.17.13.3.28.24a9.87,9.87,0,0,0,2.39-1.8c.87-.73,1.75-1.44,2.59-2.2A.58.58,0,0,0,264.07,253.88Z" style="fill: rgb(38, 50, 56); transform-origin: 262.293px 256.258px;" id="elex97y9mn3pb" class="animable"></path><path d="M136.76,230.07c5.18-1.79,10.51-3.14,15.84-4.44s10.54-2.54,15.83-3.76c3-.7,6.06-1.4,9.12-1.93a.17.17,0,0,1,.08.32c-5.21,1.72-10.55,3-15.84,4.44s-10.5,2.74-15.79,4c-3,.72-6.06,1.36-9.14,1.84A.24.24,0,0,1,136.76,230.07Z" style="fill: rgb(38, 50, 56); transform-origin: 157.145px 225.243px;" id="elajpbdqrmtnd" class="animable"></path><g id="el917e1ctu3a5"><path d="M183.14,297.2a10.49,10.49,0,0,1-1.5-4.83c-.1-.84-.1-1.68-.15-2.53s0-1.68.08-2.52a52.55,52.55,0,0,1,1.68-9.85,71.11,71.11,0,0,1,3.2-9.39,59.85,59.85,0,0,1,4.5-8.85c-.51,3.3-1.32,6.48-2.11,9.64s-1.64,6.29-2.48,9.41-1.64,6.24-2.31,9.38c-.31,1.56-.64,3.14-.83,4.72A14.43,14.43,0,0,0,183.14,297.2Z" style="opacity: 0.1; transform-origin: 186.21px 278.215px;" class="animable"></path></g><ellipse cx="181.55" cy="306.94" rx="18.38" ry="13.04" style="fill: rgb(0, 255, 156); transform-origin: 181.55px 306.94px;" id="elaa0cazdoya" class="animable"></ellipse><g id="el0k44t6vqnt1"><ellipse cx="181.55" cy="306.94" rx="18.38" ry="13.04" style="opacity: 0.1; transform-origin: 181.55px 306.94px;" class="animable"></ellipse></g><path d="M302.93,165.7c29.4,11.7,52.93,16.43,62.23,13.72,8.14-2.38,31.36-12.37,42.66-23.2,3.41-3.26-12-25.52-16.72-23.75s-28.38,15.07-34.56,17.26c-3.51,1.24-41.77,2.67-50.47,2.82C291.55,152.81,289.88,160.51,302.93,165.7Z" style="fill: rgb(247, 169, 160); transform-origin: 351.195px 156.267px;" id="elircvcnf8gsh" class="animable"></path><path d="M423.09,141.39c-1.07,1.64-.22,2.22,3.08,1.09s15.37-8.36,17.54-3.93-15,14.39-20.65,15.84-15.24,1.83-15.24,1.83C410.78,153.61,417.35,146.59,423.09,141.39Z" style="fill: rgb(69, 90, 100); transform-origin: 425.859px 146.674px;" id="elndv77f2dzge" class="animable"></path><path d="M391.1,132.47c8.6-7,18.87-16.35,31.27-18.29a6.21,6.21,0,0,1,4,.62c5.54-1,7.66,1.36,7.66,1.36,5.44.68,7.28,3.36,7.28,3.36s6.51-1.06,7.81,2.77c1.47,4.3-8,4.95-12.95,8.48-11.39,8.09-25.31,22.79-28.37,25.45Z" style="fill: rgb(69, 90, 100); transform-origin: 420.187px 135.151px;" id="elqofufcsqlu" class="animable"></path><path d="M418.3,130.86a90.32,90.32,0,0,1,10.37-6.52,89.67,89.67,0,0,1,12.58-4.68.11.11,0,0,0-.05-.21,47.55,47.55,0,0,0-23,11.26C418,130.84,418.12,131,418.3,130.86Z" style="fill: rgb(38, 50, 56); transform-origin: 429.705px 125.182px;" id="el44vdexk3fkj" class="animable"></path><path d="M412.41,124.7c3.43-2.07,9.49-5.67,21.67-8.41,0,0,0-.07,0-.07a42.55,42.55,0,0,0-21.76,8.32C412.11,124.68,412.18,124.84,412.41,124.7Z" style="fill: rgb(38, 50, 56); transform-origin: 423.137px 120.487px;" id="el1bqdwl4ggp4" class="animable"></path><path d="M409.31,121.33c6-3.3,10.15-4.62,17.06-6.49,0,0,0-.08,0-.08-8.08,1.3-10.86,2.69-17.19,6.38C409,121.26,409.08,121.46,409.31,121.33Z" style="fill: rgb(38, 50, 56); transform-origin: 417.726px 118.066px;" id="el54qjo97kvil" class="animable"></path><path d="M391.1,132.47l16.72,23.75a17.14,17.14,0,0,1-4.76,8.35c-3.92,3.79-34.48,16.45-43.94,16.59S312.7,172,299.46,165.3s-6.15-12.5,3.55-13.16,50.29-3,52.62-3.57,21.58-12.72,25.66-14.84S391.1,132.47,391.1,132.47Z" style="fill: rgb(0, 255, 156); transform-origin: 350.007px 156.73px;" id="elpwbhbafwuo" class="animable"></path><g id="eln7q6nfv66e8"><path d="M299.46,165.3c9.59,4.85,31.61,11.06,46.62,14.08l-44.17-27.15C292.8,153.25,286.73,158.86,299.46,165.3Z" style="opacity: 0.1; transform-origin: 319.138px 165.805px;" class="animable"></path></g><g id="elfv1nst4l97p"><path d="M384.8,135.23c2.52,3.23,4.87,6.59,7.2,10s4.59,6.68,6.87,10c1.3,1.91,2.61,3.84,3.84,5.8.09.13,0,.2-.12.08-2.49-3.24-4.83-6.62-7.2-10s-4.67-6.63-7-10c-1.31-1.92-2.59-3.85-3.81-5.83C384.5,135.16,384.67,135.06,384.8,135.23Z" style="opacity: 0.1; transform-origin: 393.653px 148.156px;" class="animable"></path></g><path d="M304.2,225.2l-58.8-34a13.5,13.5,0,0,1,1.95-10c7.47-12.21,25.36-32.31,41.34-39.71,11.52-5.32,20.58-.81,24,7.68.87,2.15,9.33,30.09,8.28,40.05-1.11,10.54-6.23,23.6-10.83,30.76A16.13,16.13,0,0,1,304.2,225.2Z" style="fill: rgb(0, 255, 156); transform-origin: 283.103px 182.199px;" id="elh6t49n66bsq" class="animable"></path><path d="M303.73,228.78c.87.13,3.47-4.67,3.23-5.37s-61.33-35.68-61.78-35.76-3.42,5.82-2.88,6.25S302.57,228.6,303.73,228.78Z" style="fill: rgb(0, 255, 156); transform-origin: 274.605px 208.216px;" id="ellcit3dpvbwr" class="animable"></path><g id="ell6b1s5klryf"><path d="M303.73,228.78c.87.13,3.47-4.67,3.23-5.37s-61.33-35.68-61.78-35.76-3.42,5.82-2.88,6.25S302.57,228.6,303.73,228.78Z" style="opacity: 0.1; transform-origin: 274.605px 208.216px;" class="animable"></path></g><polygon points="291.84 189.35 321.45 195.58 322.11 169.34 292.5 163.11 291.84 189.35" style="fill: rgb(0, 255, 156); transform-origin: 306.975px 179.345px;" id="els4l4a80kcc" class="animable"></polygon><g id="elsjlkzjmb3o"><polygon points="291.84 189.35 321.45 195.58 322.11 169.34 292.5 163.11 291.84 189.35" style="opacity: 0.2; transform-origin: 306.975px 179.345px;" class="animable"></polygon></g><g id="el8y0ojvnbbz"><polygon points="291.84 189.35 295.59 190.14 296.25 163.9 292.5 163.11 291.84 189.35" style="opacity: 0.1; transform-origin: 294.045px 176.625px;" class="animable"></polygon></g><g id="elrp2s3ewrqz"><path d="M316.88,174.4a2,2,0,0,0,1.47,2,1.31,1.31,0,0,0,1.56-1.37,2,2,0,0,0-1.48-2A1.3,1.3,0,0,0,316.88,174.4Z" style="opacity: 0.1; transform-origin: 318.395px 174.715px;" class="animable"></path></g><g id="elg9qeoumhjnf"><path d="M316.74,180a2,2,0,0,0,1.47,2,1.3,1.3,0,0,0,1.56-1.37,2,2,0,0,0-1.47-2A1.3,1.3,0,0,0,316.74,180Z" style="opacity: 0.1; transform-origin: 318.255px 180.315px;" class="animable"></path></g><g id="elzqzf2tfl36i"><path d="M316.6,185.5a2,2,0,0,0,1.47,2,1.31,1.31,0,0,0,1.56-1.38,2,2,0,0,0-1.47-2A1.3,1.3,0,0,0,316.6,185.5Z" style="opacity: 0.1; transform-origin: 318.115px 185.809px;" class="animable"></path></g><g id="elcm5gm1ho4iq"><path d="M312.16,173.41a2,2,0,0,0,1.47,2,1.3,1.3,0,0,0,1.56-1.37,2,2,0,0,0-1.47-2A1.31,1.31,0,0,0,312.16,173.41Z" style="opacity: 0.1; transform-origin: 313.675px 173.726px;" class="animable"></path></g><g id="el4o5tb7yxdde"><path d="M312,179a2,2,0,0,0,1.47,2,1.3,1.3,0,0,0,1.56-1.37,2,2,0,0,0-1.47-2A1.3,1.3,0,0,0,312,179Z" style="opacity: 0.1; transform-origin: 313.515px 179.315px;" class="animable"></path></g><g id="el4mddgiuahx2"><path d="M311.88,184.51a2,2,0,0,0,1.48,2,1.29,1.29,0,0,0,1.55-1.37,2,2,0,0,0-1.47-2A1.31,1.31,0,0,0,311.88,184.51Z" style="opacity: 0.1; transform-origin: 313.396px 184.826px;" class="animable"></path></g><g id="eli5g1gl2trx"><path d="M307.44,172.42a2,2,0,0,0,1.48,2,1.32,1.32,0,0,0,1.56-1.38,2,2,0,0,0-1.48-2A1.32,1.32,0,0,0,307.44,172.42Z" style="opacity: 0.1; transform-origin: 308.96px 172.73px;" class="animable"></path></g><g id="el58dt9pi64i3"><path d="M307.31,178a2,2,0,0,0,1.47,2,1.31,1.31,0,0,0,1.56-1.37,2,2,0,0,0-1.48-2A1.3,1.3,0,0,0,307.31,178Z" style="opacity: 0.1; transform-origin: 308.825px 178.315px;" class="animable"></path></g><g id="elh3rz9snnv7"><path d="M307.17,183.52a2,2,0,0,0,1.47,2,1.31,1.31,0,0,0,1.56-1.37,2,2,0,0,0-1.48-2A1.29,1.29,0,0,0,307.17,183.52Z" style="opacity: 0.1; transform-origin: 308.684px 183.834px;" class="animable"></path></g><path d="M317.33,95.94c1.12.33,6.21.56,8.81,5.64,2.47,4.8,1.47,18,1.69,21s3.88,4,4.23,7.43c.3,3-1.94,3.68-2.49,5.73-.42,1.59.81,4.28-1.05,6.44-1.69,2-4,1.12-5.51,1.57s-3,3.61-5.74,4.08-4.73-2.32-6.14-2.53-3.75,3.82-8.26,2.71-5.21-5.19-7-6.26-6.71-.51-8.5-3.22-1.65-5.91-2.43-7.23-2.86-1.46-3.64-4.33,2-4.18,2.72-6.45c.5-1.59-.7-3.31.71-5.62,1.94-3.18,6-1.78,8.14-5,1.69-2.54,6.18-14,13.86-15.83C312.05,92.83,317.33,95.94,317.33,95.94Z" style="fill: rgb(38, 50, 56); transform-origin: 306.625px 120.991px;" id="elw9wfbsx119" class="animable"></path><path d="M327.8,121.88a4.25,4.25,0,0,0,1,1.73l1.29,1.52a12.65,12.65,0,0,1,2.18,3.21,4,4,0,0,1-.12,3.54,5.79,5.79,0,0,1-1.21,1.43,7.35,7.35,0,0,0-1.41,1.55,3.46,3.46,0,0,0-.16,2.18c.11.67.25,1.31.33,2a4.75,4.75,0,0,1-.69,3.57,2.68,2.68,0,0,1-1.45,1,5,5,0,0,1-1.89.11c-.65-.06-1.3-.19-2-.28a3.3,3.3,0,0,0-2,.12,3.62,3.62,0,0,1,1.93.07c.65.15,1.29.34,1.95.45a5.29,5.29,0,0,0,2.06,0,3.27,3.27,0,0,0,1.79-1.14,5.1,5.1,0,0,0,.92-4c-.07-.68-.21-1.33-.3-2a2.76,2.76,0,0,1,.11-1.71c.56-1,1.89-1.72,2.55-3a4.43,4.43,0,0,0,0-4.11,12.78,12.78,0,0,0-2.44-3.22l-1.41-1.4A4.68,4.68,0,0,1,327.8,121.88Z" style="fill: rgb(38, 50, 56); transform-origin: 327.428px 133.031px;" id="elxnm3qo21jda" class="animable"></path><path d="M299,99.71a59.86,59.86,0,0,0-4,5.88c-.66,1-1.29,2-2,2.9a8.54,8.54,0,0,1-1.16,1.23,1.13,1.13,0,0,1-.31.21,1.27,1.27,0,0,1-.35.16c-.27.09-.55.16-.83.23a33.37,33.37,0,0,0-3.46,1,6.14,6.14,0,0,0-3,2.16,3.82,3.82,0,0,0-.66,1.78,5,5,0,0,0,.26,1.83,7.77,7.77,0,0,1,.57,3.46,7.36,7.36,0,0,0-.21-3.55,4.65,4.65,0,0,1-.14-1.69,3.28,3.28,0,0,1,.66-1.49A5.91,5.91,0,0,1,287.1,112c1.09-.39,2.24-.6,3.41-.89.29-.08.59-.17.88-.27a2.56,2.56,0,0,0,.87-.51,8.42,8.42,0,0,0,1.25-1.37,30.48,30.48,0,0,0,2-3l1.74-3.11A32.41,32.41,0,0,1,299,99.71Z" style="fill: rgb(38, 50, 56); transform-origin: 291.113px 110.13px;" id="elb7hdmwrv3v" class="animable"></path><path d="M284,130.34a6.21,6.21,0,0,1,.37,2.47c.05.85.09,1.7.18,2.56a12.71,12.71,0,0,0,.49,2.56,5.59,5.59,0,0,0,1.34,2.34,7.07,7.07,0,0,0,5,1.43c.86,0,1.7-.08,2.54-.09a5.31,5.31,0,0,1,2.46.41,4.89,4.89,0,0,0-2.44-.78c-.86-.07-1.71-.07-2.55-.12-1.65-.09-3.39-.34-4.53-1.4a5,5,0,0,1-1.18-2,15.73,15.73,0,0,1-.6-2.41c-.15-.83-.26-1.67-.38-2.51-.07-.43-.14-.85-.24-1.27A2.5,2.5,0,0,0,284,130.34Z" style="fill: rgb(38, 50, 56); transform-origin: 290.19px 136.18px;" id="elfjxh0yhrqki" class="animable"></path><path d="M298.06,144.6c.08,1.28,4.58,10.28,10.25,11,1.84.23,3.53-9.8,3.53-9.8l.29-.71,4.11-10-10.83-9.91-1.58-1.34s-.95,2.8-2.09,6.3l-.16.5c-.07.19-.14.38-.19.56-.18.52-.36,1.06-.52,1.59s-.26.8-.38,1.23l-.38,1.28A70.19,70.19,0,0,0,298.06,144.6Z" style="fill: rgb(247, 169, 160); transform-origin: 307.15px 139.722px;" id="elqczjhcy70q" class="animable"></path><path d="M316.24,135.1l-3.94,9.58a23.08,23.08,0,0,1-10.88-13.54l.32-1c1.15-3.49,2.09-6.29,2.09-6.29l1.58,1.32Z" style="fill: rgb(38, 50, 56); transform-origin: 308.83px 134.265px;" id="elypnt3chnri" class="animable"></path><path d="M332.31,120.86c-1.17,18.88-12.61,20.31-16.68,20-3.69-.23-16.25-1.49-17-20.39S307,96.2,315.43,96.28,333.48,102,332.31,120.86Z" style="fill: rgb(247, 169, 160); transform-origin: 315.497px 118.587px;" id="elxjgjaze6efs" class="animable"></path><path d="M299.32,120c3,.66,4.62-5.67,4.62-5.67s6.23.87,9.52-7.8a13.9,13.9,0,0,1-3.78,7s11.15.35,17-8.21c0,0-2.49,4.43-4.45,5.86,0,0,4.78-.65,7.54-4.08,0,0,1.2,5.57,2.48,7.24,0,0,2.19-19.29-15.9-19.69,0,0-11.25-.8-16.47,7.48S299.32,120,299.32,120Z" style="fill: rgb(38, 50, 56); transform-origin: 314.869px 107.339px;" id="els0ihjpgpub" class="animable"></path><path d="M301.51,122.15s-3.21-6.44-6.08-5.38-1.06,10,1.87,11.6a3.21,3.21,0,0,0,4.5-1.07Z" style="fill: rgb(247, 169, 160); transform-origin: 297.892px 122.766px;" id="elw3ujhwfi3aa" class="animable"></path><path d="M296,119.31a0,0,0,0,0,0,.08c2,1.21,2.9,3.4,3.39,5.62a1.77,1.77,0,0,0-2.54-.87.07.07,0,0,0,0,.13,2,2,0,0,1,2,1,9.61,9.61,0,0,1,.76,1.88c.08.21.44.16.4-.07V127C300.53,124.25,299,120,296,119.31Z" style="fill: rgb(38, 50, 56); transform-origin: 298.055px 123.297px;" id="elpqin8elnkyb" class="animable"></path><path d="M299.58,127.84a.94.94,0,0,1-1.06.79.93.93,0,0,1-.79-1,.93.93,0,1,1,1.85.26Z" style="fill: rgb(255, 255, 255); transform-origin: 298.658px 127.731px;" id="elsjtzxjzy0ce" class="animable"></path><path d="M329.09,116.55a10.28,10.28,0,0,1-1.22-.41,2.06,2.06,0,0,1-1.17-.64.67.67,0,0,1,.09-.81,1.65,1.65,0,0,1,1.65-.2,2.36,2.36,0,0,1,1.41,1A.71.71,0,0,1,329.09,116.55Z" style="fill: rgb(38, 50, 56); transform-origin: 328.278px 115.461px;" id="elpwndmswzyme" class="animable"></path><path d="M316.82,116.2c.43-.09.81-.25,1.23-.38a2.09,2.09,0,0,0,1.18-.62.66.66,0,0,0-.08-.81,1.66,1.66,0,0,0-1.64-.24,2.4,2.4,0,0,0-1.44,1A.71.71,0,0,0,316.82,116.2Z" style="fill: rgb(38, 50, 56); transform-origin: 317.655px 115.123px;" id="eltcw60p4ucjk" class="animable"></path><path d="M319,120.22s-.11,0-.11.1c-.07,1.27-.36,2.7-1.54,3,0,0,0,.08,0,.08C318.78,123.34,319.15,121.43,319,120.22Z" style="fill: rgb(38, 50, 56); transform-origin: 318.19px 121.81px;" id="elg19ntwjnh2k" class="animable"></path><path d="M318,118.8c-2-.33-2.54,3.73-.67,4S319.7,119.08,318,118.8Z" style="fill: rgb(38, 50, 56); transform-origin: 317.609px 120.797px;" id="el7nf1avc5yq3" class="animable"></path><path d="M317.18,118.91c-.38.19-.78.55-1.21.54s-.82-.49-1.09-.94c0-.05-.07,0-.08,0a1.49,1.49,0,0,0,.91,1.83c.74.2,1.38-.41,1.67-1.17C317.44,119.07,317.34,118.84,317.18,118.91Z" style="fill: rgb(38, 50, 56); transform-origin: 316.067px 119.433px;" id="eljjowrnzzagi" class="animable"></path><path d="M326.22,120.63s.09.07.08.12c-.21,1.25-.24,2.72.84,3.29,0,0,0,.08,0,.07C325.76,123.73,325.82,121.78,326.22,120.63Z" style="fill: rgb(38, 50, 56); transform-origin: 326.556px 122.37px;" id="el4mpgsy0udbk" class="animable"></path><path d="M327.51,119.47c2.05.12,1.66,4.19-.23,4.08S325.8,119.37,327.51,119.47Z" style="fill: rgb(38, 50, 56); transform-origin: 327.458px 121.51px;" id="el8wz9wg8rc3e" class="animable"></path><path d="M328.34,119.81c.3.25.58.67,1,.74s.82-.34,1.14-.74c0,0,.06,0,.06,0-.05.78-.39,1.57-1.15,1.65s-1.13-.65-1.24-1.44C328.09,119.92,328.22,119.72,328.34,119.81Z" style="fill: rgb(38, 50, 56); transform-origin: 329.337px 120.627px;" id="el3lql1p6ly9t" class="animable"></path><path d="M317.88,130.49c.25.35.48.8.93.92a3.43,3.43,0,0,0,1.39-.08c.05,0,.08,0,.05.07a1.73,1.73,0,0,1-1.71.4,1.35,1.35,0,0,1-.79-1.27A.07.07,0,0,1,317.88,130.49Z" style="fill: rgb(38, 50, 56); transform-origin: 319.006px 131.167px;" id="elfarhivskaas" class="animable"></path><path d="M323.83,126.3s.05,1.91-.05,2.8c0,.08-.23.1-.54.08h0a4.26,4.26,0,0,1-3.92-2.05c-.05-.09.08-.17.15-.11a6.34,6.34,0,0,0,3.72,1.55c.09-.24-.18-3.27,0-3.26a7.33,7.33,0,0,1,2,.69c0-4-.58-7.94-.5-11.91a.12.12,0,0,1,.24,0,64.29,64.29,0,0,1,1.09,12.8C325.92,127.37,324.17,126.5,323.83,126.3Z" style="fill: rgb(38, 50, 56); transform-origin: 322.668px 121.58px;" id="elffxyno8c90p" class="animable"></path><path d="M322.88,129a4.92,4.92,0,0,1-2.13,1.31,2.35,2.35,0,0,1-1.36-.06c-.94-.36-.87-1.26-.61-2a5.87,5.87,0,0,1,.56-1.12A6.45,6.45,0,0,0,322.88,129Z" style="fill: rgb(38, 50, 56); transform-origin: 320.745px 128.756px;" id="elb9ijez6zabs" class="animable"></path><path d="M320.75,130.31a2.35,2.35,0,0,1-1.36-.06c-.94-.36-.87-1.26-.61-2A2.31,2.31,0,0,1,320.75,130.31Z" style="fill: rgb(255, 152, 185); transform-origin: 319.68px 129.316px;" id="elo9g09300vkb" class="animable"></path><path d="M290,143.53a9.37,9.37,0,0,0,1.39,4.79c2.83,4.67,10.43,8.46,18,7.54,4.81-.59,7.78-2.53,9.28-5A35.3,35.3,0,0,1,290,143.53Z" style="fill: rgb(69, 90, 100); transform-origin: 304.335px 149.764px;" id="eli3qbr1hltt" class="animable"></path><path d="M283.49,137.28c8.58,14.65,33.54,21.13,49.26,7.91,11.1-9.36,16-28.65,7.64-44.7C328.25,77.28,303.71,79.67,290,91,275.59,102.94,277,126.16,283.49,137.28Zm16.74-37.09c11.07-8.15,30.94-8.64,40.6,7.87A24.72,24.72,0,0,1,334.44,140c-12.74,9.55-32.81,5.06-39.66-5.37C289.59,126.72,288.52,108.81,300.23,100.19Z" style="fill: rgb(0, 255, 156); transform-origin: 311.693px 117.507px;" id="el26tuus1jxnk" class="animable"></path><g id="elyacsznl8cpk"><path d="M294.78,134.62c6.85,10.43,26.92,14.92,39.66,5.37a24.72,24.72,0,0,0,6.39-31.93c-9.66-16.51-29.53-16-40.6-7.87C288.52,108.81,289.59,126.72,294.78,134.62Z" style="fill: rgb(69, 90, 100); opacity: 0.1; transform-origin: 317.587px 119.957px;" class="animable"></path></g><g id="elpxjlfw66flf"><path d="M294.78,134.62c6.85,10.43,26.92,14.92,39.66,5.37a24.72,24.72,0,0,0,6.39-31.93c-9.66-16.51-29.53-16-40.6-7.87C288.52,108.81,289.59,126.72,294.78,134.62Z" style="fill: rgb(69, 90, 100); opacity: 0.1; transform-origin: 317.587px 119.957px;" class="animable"></path></g><g id="eltb5ra1kw1ek"><g style="opacity: 0.2; transform-origin: 317.602px 119.935px;" class="animable"><path d="M318.59,94.69a183.52,183.52,0,0,1,24.83,31.48,24,24,0,0,0,.31-10.28A187.38,187.38,0,0,0,328.68,97,27.12,27.12,0,0,0,318.59,94.69Z" style="fill: rgb(255, 255, 255); transform-origin: 331.367px 110.43px;" id="elnxpzjze6r3c" class="animable"></path><path d="M291.4,125a24.41,24.41,0,0,0,3.38,9.64,22.26,22.26,0,0,0,9,7.49A147.41,147.41,0,0,0,291.4,125Z" style="fill: rgb(255, 255, 255); transform-origin: 297.59px 133.565px;" id="el1ogjnwzljpk" class="animable"></path><path d="M313.07,95a178.61,178.61,0,0,1,28.47,36.34c.19-.37.36-.74.52-1.12a180.64,180.64,0,0,0-27.77-35.38Z" style="fill: rgb(255, 255, 255); transform-origin: 327.565px 113.09px;" id="el4e38flysykg" class="animable"></path><path d="M291.93,113.05a156.61,156.61,0,0,1,23.9,32.13c.38,0,.76,0,1.15,0A157.71,157.71,0,0,0,292.2,112C292.1,112.36,292,112.7,291.93,113.05Z" style="fill: rgb(255, 255, 255); transform-origin: 304.455px 128.59px;" id="eletw2ui9xuqj" class="animable"></path><path d="M291.06,120.09c0,.48,0,.94,0,1.41a152.6,152.6,0,0,1,16,21.95c.45.16.9.31,1.36.44A152.12,152.12,0,0,0,291.06,120.09Z" style="fill: rgb(255, 255, 255); transform-origin: 299.74px 131.99px;" id="el2m6763bxx4" class="animable"></path><path d="M295.7,104.75a163.83,163.83,0,0,1,30,39.46,25.62,25.62,0,0,0,3.39-1.17,166.67,166.67,0,0,0-31.22-40.81A22.3,22.3,0,0,0,295.7,104.75Z" style="fill: rgb(255, 255, 255); transform-origin: 312.395px 123.22px;" id="elwxve4x6wd5k" class="animable"></path></g></g><path d="M274.59,124.59c-1.64-4-1.67-12.28,2.51-16.22,4-3.72,10.79-4.09,13.81,4.35,2.08,5.83.43,12.54-2.79,15.63C283.56,132.72,276.75,129.94,274.59,124.59Z" style="fill: rgb(0, 255, 156); transform-origin: 282.697px 118.184px;" id="ely0cmvjbc4za" class="animable"></path><g id="elk3tl5b4y1ga"><path d="M274.59,124.59c-1.64-4-1.67-12.28,2.51-16.22,4-3.72,10.79-4.09,13.81,4.35,2.08,5.83.43,12.54-2.79,15.63C283.56,132.72,276.75,129.94,274.59,124.59Z" style="opacity: 0.1; transform-origin: 282.697px 118.184px;" class="animable"></path></g><path d="M273.33,123.12c-1.26-3.12-1.28-9.44,1.93-12.47,3-2.86,8.29-3.14,10.61,3.34,1.6,4.48.33,9.64-2.15,12C280.23,129.36,275,127.22,273.33,123.12Z" style="fill: rgb(0, 255, 156); transform-origin: 279.56px 118.189px;" id="elvaoou24qnoh" class="animable"></path><path d="M281.36,157.88c4.18,24.86,24,57,30.6,64.24,10.05,11.07,56.18-.8,65.58-2.6,4-.76-8.35-35.75-12.65-35-3.75.64-39,11-40.05,9.76-.85-1-17.89-24-30.11-39.15C284.19,142.06,280.26,151.3,281.36,157.88Z" style="fill: rgb(247, 169, 160); transform-origin: 329.754px 187.653px;" id="elra7nn4s7jcj" class="animable"></path><path d="M356.59,186.63l6.45-1.71a21.93,21.93,0,0,0,5.85-2.7c7.23-4.17,27.51-9.69,45.82,5,7,5.61,6.14,13-2.18,8.45-5.87-3.2-9.66-5.92-11.86-6.43,0,0,4,9.42.86,14.46a109.86,109.86,0,0,1-9.09,12.59,24.14,24.14,0,0,1-2.51-1.49,12.45,12.45,0,0,1-12.39,4.75l-10.39,2.22Z" style="fill: rgb(69, 90, 100); transform-origin: 388.006px 199.708px;" id="elvjsqmjin29r" class="animable"></path><path d="M376.42,179.35c4.29.84,13.36,2.79,20.22,7,7.62,4.63,21.06,15.62,17.58,21.21-2.55,4.1-8.05.35-8.05.35s4.59,5.71,1.48,8.91c-2.84,2.92-6.92-.23-6.92-.23s2.19,3.94-1.08,6.22c-3.94,2.75-7.89-6-14.28-6.64C383.93,216,376.42,179.35,376.42,179.35Z" style="fill: rgb(69, 90, 100); transform-origin: 395.602px 201.347px;" id="el6lvaws103cm" class="animable"></path><path d="M390.4,193.55c3.91,1.46,11.93,7,15.78,14.15.08.16,0,.31-.1.18a88.05,88.05,0,0,0-15.72-14.26S390.36,193.54,390.4,193.55Z" style="fill: rgb(38, 50, 56); transform-origin: 398.286px 200.739px;" id="elisq2ugbev1" class="animable"></path><path d="M386,201.38c3.24,1.61,11.25,7.74,14.9,15.06.08.17,0,.32-.11.18a93.59,93.59,0,0,0-14.84-15.17S385.9,201.36,386,201.38Z" style="fill: rgb(38, 50, 56); transform-origin: 393.435px 209.026px;" id="ellyg4nw44y3r" class="animable"></path><path d="M356.59,186.63l10.56,35.11s-2.11,4-11.56,5.82-37,2.31-43.35-3.51-23.92-36-30.05-58.33,6.73-20.24,13.47-10.57,29.21,37.72,29.88,38,16.43-5.74,22.14-6.9S356.59,186.63,356.59,186.63Z" style="fill: rgb(0, 255, 156); transform-origin: 323.864px 188.503px;" id="elga8uextqrba" class="animable"></path><path d="M321.63,188.56c-1.58-1.61-3.06-3.29-4.53-5s-2.89-3.43-4.3-5.17-2.78-3.51-4.11-5.33l-2-2.72c-.64-.93-1.3-1.84-1.9-2.79.79.8,1.53,1.64,2.3,2.46l2.22,2.53c1.48,1.69,2.89,3.43,4.3,5.17s2.79,3.52,4.11,5.34S320.4,186.68,321.63,188.56Z" style="fill: rgb(38, 50, 56); transform-origin: 313.21px 178.055px;" id="elshr5sxl8r4" class="animable"></path><path d="M309,172.73a12.24,12.24,0,0,1-1.09-2.13,23.27,23.27,0,0,1-.77-2.27,4.68,4.68,0,0,1,.74,1,9,9,0,0,1,.53,1.08A8.13,8.13,0,0,1,309,172.73Z" style="fill: rgb(38, 50, 56); transform-origin: 308.07px 170.53px;" id="elzrqgrvu5cet" class="animable"></path><path d="M309.47,220.9c-1.36-1.62-2.61-3.34-3.87-5.05s-2.41-3.5-3.57-5.28c-2.31-3.56-4.43-7.24-6.46-11s-3.86-7.57-5.52-11.49a120.25,120.25,0,0,1-4.41-11.94c.88,1.94,1.62,3.92,2.53,5.83s1.71,3.88,2.64,5.77l2.76,5.71c1,1.88,1.91,3.77,2.94,5.61,1.94,3.76,4.07,7.41,6.22,11S307.13,217.37,309.47,220.9Z" style="fill: rgb(38, 50, 56); transform-origin: 297.555px 198.52px;" id="eltc3hi6o6crt" class="animable"></path><path d="M288.35,183.18a11.13,11.13,0,0,1-1.82-1.74,10.6,10.6,0,0,1-1.4-2.09,10.67,10.67,0,0,1,1.81,1.74A10.08,10.08,0,0,1,288.35,183.18Z" style="fill: rgb(38, 50, 56); transform-origin: 286.74px 181.265px;" id="el6jo5abrzv0r" class="animable"></path><g id="elboxf0ngh3th"><path d="M351.45,190.5c1.42,3.83,2.64,7.75,3.83,11.67s2.36,7.76,3.51,11.64c.66,2.23,1.32,4.46,1.9,6.7,0,.15-.09.18-.14,0-1.39-3.85-2.59-7.78-3.84-11.67s-2.44-7.74-3.61-11.62c-.67-2.23-1.3-4.45-1.86-6.71C351.18,190.34,351.37,190.29,351.45,190.5Z" style="opacity: 0.1; transform-origin: 355.959px 205.498px;" class="animable"></path></g></g><g id="freepik--Stars--inject-135" class="animable" style="transform-origin: 249.717px 244.82px;"><polygon points="381.88 337.25 387.39 338.27 388.62 344.08 389.85 338.27 395.36 337.25 389.87 335.91 388.62 330.43 387.36 335.91 381.88 337.25" style="fill: rgb(199, 199, 199); transform-origin: 388.62px 337.255px;" id="eldpf9vhstr2m" class="animable"></polygon><polygon points="114.28 321.65 119.78 322.67 121.02 328.47 122.25 322.67 127.75 321.64 122.27 320.3 121.02 314.82 119.76 320.3 114.28 321.65" style="fill: rgb(199, 199, 199); transform-origin: 121.015px 321.645px;" id="elou7d6pszjpk" class="animable"></polygon><polygon points="325.61 243.82 331.12 244.84 332.35 250.65 333.58 244.84 339.09 243.82 333.61 242.48 332.35 237 331.1 242.48 325.61 243.82" style="fill: rgb(199, 199, 199); transform-origin: 332.35px 243.825px;" id="elui97k4b5cx" class="animable"></polygon><polygon points="434.24 303.07 437.32 303.64 438.01 306.88 438.7 303.64 441.77 303.07 438.71 302.32 438.01 299.25 437.31 302.32 434.24 303.07" style="fill: rgb(199, 199, 199); transform-origin: 438.005px 303.065px;" id="el9mbpgugc8il" class="animable"></polygon><polygon points="200.6 426.57 203.68 427.14 204.36 430.38 205.05 427.14 208.13 426.57 205.06 425.82 204.36 422.75 203.66 425.82 200.6 426.57" style="fill: rgb(199, 199, 199); transform-origin: 204.365px 426.565px;" id="el5dh2yb42784" class="animable"></polygon><polygon points="426.71 156.97 429.79 157.54 430.48 160.79 431.16 157.54 434.24 156.97 431.18 156.22 430.48 153.16 429.77 156.22 426.71 156.97" style="fill: rgb(199, 199, 199); transform-origin: 430.475px 156.975px;" id="elj7s0rx9svpo" class="animable"></polygon><polygon points="63.52 226.78 66.6 227.35 67.29 230.6 67.98 227.35 71.06 226.78 67.99 226.03 67.29 222.97 66.59 226.03 63.52 226.78" style="fill: rgb(199, 199, 199); transform-origin: 67.29px 226.785px;" id="el3ha62kcmsb4" class="animable"></polygon><polygon points="80.04 391.98 83.12 392.55 83.81 395.79 84.5 392.55 87.57 391.98 84.51 391.23 83.81 388.16 83.11 391.23 80.04 391.98" style="fill: rgb(199, 199, 199); transform-origin: 83.805px 391.975px;" id="elhxzafnjbhej" class="animable"></polygon><polygon points="414.83 239.19 417.91 239.75 418.6 243 419.28 239.75 422.36 239.18 419.3 238.44 418.6 235.37 417.89 238.44 414.83 239.19" style="fill: rgb(199, 199, 199); transform-origin: 418.595px 239.185px;" id="el8p12u399dzq" class="animable"></polygon><polygon points="172.92 83.46 176 84.03 176.69 87.27 177.38 84.03 180.46 83.45 177.39 82.7 176.69 79.64 175.99 82.7 172.92 83.46" style="fill: rgb(199, 199, 199); transform-origin: 176.69px 83.455px;" id="el4sid1dfq9m" class="animable"></polygon><polygon points="293.45 332.29 296.53 332.86 297.22 336.1 297.91 332.86 300.99 332.29 297.92 331.54 297.22 328.47 296.52 331.54 293.45 332.29" style="fill: rgb(199, 199, 199); transform-origin: 297.22px 332.285px;" id="el03nxs56k8vb4" class="animable"></polygon><path d="M193.31,433.59a.89.89,0,0,1,0,1.78A.89.89,0,0,1,193.31,433.59Z" style="fill: rgb(199, 199, 199); transform-origin: 193.31px 434.48px;" id="elalmy4sadcit" class="animable"></path><path d="M352.52,266.2a.9.9,0,0,1,0,1.79A.9.9,0,0,1,352.52,266.2Z" style="fill: rgb(199, 199, 199); transform-origin: 352.52px 267.095px;" id="elaoo530w3nnb" class="animable"></path><path d="M144,426.89a.9.9,0,0,1,0,1.79A.9.9,0,0,1,144,426.89Z" style="fill: rgb(199, 199, 199); transform-origin: 144px 427.785px;" id="el03nqck5jxajj" class="animable"></path><path d="M395,277.89a.9.9,0,0,1,0,1.79A.9.9,0,0,1,395,277.89Z" style="fill: rgb(199, 199, 199); transform-origin: 395px 278.785px;" id="elv2b6s9i0fhs" class="animable"></path><path d="M215.67,417.54a.63.63,0,0,1,0,1.26A.63.63,0,0,1,215.67,417.54Z" style="fill: rgb(199, 199, 199); transform-origin: 215.67px 418.17px;" id="elokvujtk5q88" class="animable"></path><path d="M89.59,89.71a.63.63,0,0,1,0,1.26A.63.63,0,0,1,89.59,89.71Z" style="fill: rgb(199, 199, 199); transform-origin: 89.59px 90.34px;" id="elgn95r0wu0p" class="animable"></path><path d="M333.09,292.64a.63.63,0,0,1,0,1.26A.63.63,0,0,1,333.09,292.64Z" style="fill: rgb(199, 199, 199); transform-origin: 333.09px 293.27px;" id="elvuthl06sndg" class="animable"></path><path d="M311.69,281.16a1.72,1.72,0,0,1,0,3.43A1.72,1.72,0,0,1,311.69,281.16Z" style="fill: rgb(199, 199, 199); transform-origin: 311.69px 282.875px;" id="eln54x2236jt8" class="animable"></path><polygon points="186.4 147.26 191.91 148.28 193.14 154.08 194.37 148.28 199.88 147.25 194.39 145.91 193.14 140.43 191.88 145.91 186.4 147.26" style="fill: rgb(199, 199, 199); transform-origin: 193.14px 147.255px;" id="el7d93tf3itwd" class="animable"></polygon><polygon points="245.11 58.08 248.19 58.65 248.88 61.9 249.57 58.65 252.65 58.08 249.58 57.33 248.88 54.27 248.18 57.33 245.11 58.08" style="fill: rgb(199, 199, 199); transform-origin: 248.88px 58.085px;" id="els6u7adc4oes" class="animable"></polygon><path d="M58.47,141.39a.9.9,0,0,1,0,1.79A.9.9,0,0,1,58.47,141.39Z" style="fill: rgb(199, 199, 199); transform-origin: 58.47px 142.285px;" id="elmmamjtxobpd" class="animable"></path><path d="M72.49,378.09a.89.89,0,0,1,0,1.78A.89.89,0,0,1,72.49,378.09Z" style="fill: rgb(199, 199, 199); transform-origin: 72.49px 378.98px;" id="eltmgh7t2sq2m" class="animable"></path><path d="M94,216.21A.89.89,0,0,1,94,218,.89.89,0,0,1,94,216.21Z" style="fill: rgb(199, 199, 199); transform-origin: 94px 217.105px;" id="eloxcn1aropk" class="animable"></path><path d="M129.34,335.54a.63.63,0,0,1,0,1.26A.63.63,0,0,1,129.34,335.54Z" style="fill: rgb(199, 199, 199); transform-origin: 129.34px 336.17px;" id="el2m72s0vsz0y" class="animable"></path><path d="M262.52,416.47a.63.63,0,0,1,0,1.26A.63.63,0,0,1,262.52,416.47Z" style="fill: rgb(199, 199, 199); transform-origin: 262.52px 417.1px;" id="el5y0wcqmiq3f" class="animable"></path><path d="M356.29,127.62a.63.63,0,0,1,0,1.26A.63.63,0,0,1,356.29,127.62Z" style="fill: rgb(199, 199, 199); transform-origin: 356.29px 128.25px;" id="elumdcqqn53h" class="animable"></path><path d="M242.23,89a.63.63,0,0,1,0,1.26A.63.63,0,0,1,242.23,89Z" style="fill: rgb(199, 199, 199); transform-origin: 242.23px 89.63px;" id="elbzmt27f7fuu" class="animable"></path><path d="M204.37,313.11a1.71,1.71,0,0,1,0,3.42A1.71,1.71,0,0,1,204.37,313.11Z" style="fill: rgb(199, 199, 199); transform-origin: 204.37px 314.82px;" id="elc8l4e0y5tgt" class="animable"></path><path d="M429.72,183.84a1.71,1.71,0,0,1,0,3.42A1.71,1.71,0,0,1,429.72,183.84Z" style="fill: rgb(199, 199, 199); transform-origin: 429.72px 185.55px;" id="eldowz6q2wxwe" class="animable"></path><path d="M79.6,333.83a1.71,1.71,0,0,1,0,3.42A1.71,1.71,0,0,1,79.6,333.83Z" style="fill: rgb(199, 199, 199); transform-origin: 79.6px 335.54px;" id="el0n20jhiie5rl" class="animable"></path><polygon points="184 174.82 187.08 175.39 187.77 178.64 188.45 175.39 191.53 174.82 188.47 174.07 187.77 171.01 187.06 174.07 184 174.82" style="fill: rgb(199, 199, 199); transform-origin: 187.765px 174.825px;" id="elrdijvx1k1h" class="animable"></polygon><polygon points="288.73 423.25 291.81 423.82 292.5 427.07 293.18 423.82 296.26 423.25 293.2 422.5 292.5 419.44 291.8 422.5 288.73 423.25" style="fill: rgb(199, 199, 199); transform-origin: 292.495px 423.255px;" id="elc01e1dmo6p" class="animable"></polygon><path d="M302.37,383.27a.89.89,0,0,1,0,1.78A.89.89,0,0,1,302.37,383.27Z" style="fill: rgb(199, 199, 199); transform-origin: 302.37px 384.16px;" id="elqq68vadf6a" class="animable"></path><path d="M337.15,359.53a.89.89,0,0,1,0,1.78A.89.89,0,0,1,337.15,359.53Z" style="fill: rgb(199, 199, 199); transform-origin: 337.15px 360.42px;" id="elpzpet9suy7r" class="animable"></path><polygon points="227.09 400.52 230.17 401.09 230.86 404.33 231.55 401.09 234.63 400.51 231.56 399.77 230.86 396.7 230.16 399.77 227.09 400.52" style="fill: rgb(199, 199, 199); transform-origin: 230.86px 400.515px;" id="el31qj7ydoq65" class="animable"></polygon><path d="M353.83,113.07a.9.9,0,0,1,0,1.79A.9.9,0,0,1,353.83,113.07Z" style="fill: rgb(199, 199, 199); transform-origin: 353.83px 113.965px;" id="elm6iuv2hdbu7" class="animable"></path><path d="M375.3,362.34a.64.64,0,0,1,0,1.27A.64.64,0,0,1,375.3,362.34Z" style="fill: rgb(199, 199, 199); transform-origin: 375.3px 362.975px;" id="ely6p41i26ef" class="animable"></path><polygon points="106.65 255 109.73 255.57 110.42 258.82 111.1 255.57 114.18 255 111.12 254.25 110.42 251.19 109.72 254.25 106.65 255" style="fill: rgb(199, 199, 199); transform-origin: 110.415px 255.005px;" id="el29ymaypqjzz" class="animable"></polygon><path d="M71.06,304.12a.89.89,0,0,1,0,1.78A.89.89,0,0,1,71.06,304.12Z" style="fill: rgb(199, 199, 199); transform-origin: 71.06px 305.01px;" id="elluwq536bwbe" class="animable"></path><path d="M194.18,238.39a.89.89,0,0,1,0,1.78A.89.89,0,0,1,194.18,238.39Z" style="fill: rgb(199, 199, 199); transform-origin: 194.18px 239.28px;" id="elgk0o0l9ybpi" class="animable"></path><path d="M89.59,148.22a.63.63,0,0,1,0,1.26A.63.63,0,0,1,89.59,148.22Z" style="fill: rgb(199, 199, 199); transform-origin: 89.59px 148.85px;" id="elkug7909bi2" class="animable"></path><path d="M81.51,142.41a1.72,1.72,0,0,1,0,3.43A1.72,1.72,0,0,1,81.51,142.41Z" style="fill: rgb(199, 199, 199); transform-origin: 81.51px 144.125px;" id="elcveeidi58h4" class="animable"></path><path d="M372.9,222a1.71,1.71,0,0,1,0,3.42A1.71,1.71,0,0,1,372.9,222Z" style="fill: rgb(199, 199, 199); transform-origin: 372.9px 223.71px;" id="elxo4wftkl9jf" class="animable"></path></g><defs>     <filter id="active" height="200%">         <feMorphology in="SourceAlpha" result="DILATED" operator="dilate" radius="2"></feMorphology>                <feFlood flood-color="#32DFEC" flood-opacity="1" result="PINK"></feFlood>        <feComposite in="PINK" in2="DILATED" operator="in" result="OUTLINE"></feComposite>        <feMerge>            <feMergeNode in="OUTLINE"></feMergeNode>            <feMergeNode in="SourceGraphic"></feMergeNode>        </feMerge>    </filter>    <filter id="hover" height="200%">        <feMorphology in="SourceAlpha" result="DILATED" operator="dilate" radius="2"></feMorphology>                <feFlood flood-color="#ff0000" flood-opacity="0.5" result="PINK"></feFlood>        <feComposite in="PINK" in2="DILATED" operator="in" result="OUTLINE"></feComposite>        <feMerge>            <feMergeNode in="OUTLINE"></feMergeNode>            <feMergeNode in="SourceGraphic"></feMergeNode>        </feMerge>            <feColorMatrix type="matrix" values="0   0   0   0   0                0   1   0   0   0                0   0   0   0   0                0   0   0   1   0 "></feColorMatrix>    </filter></defs></svg>